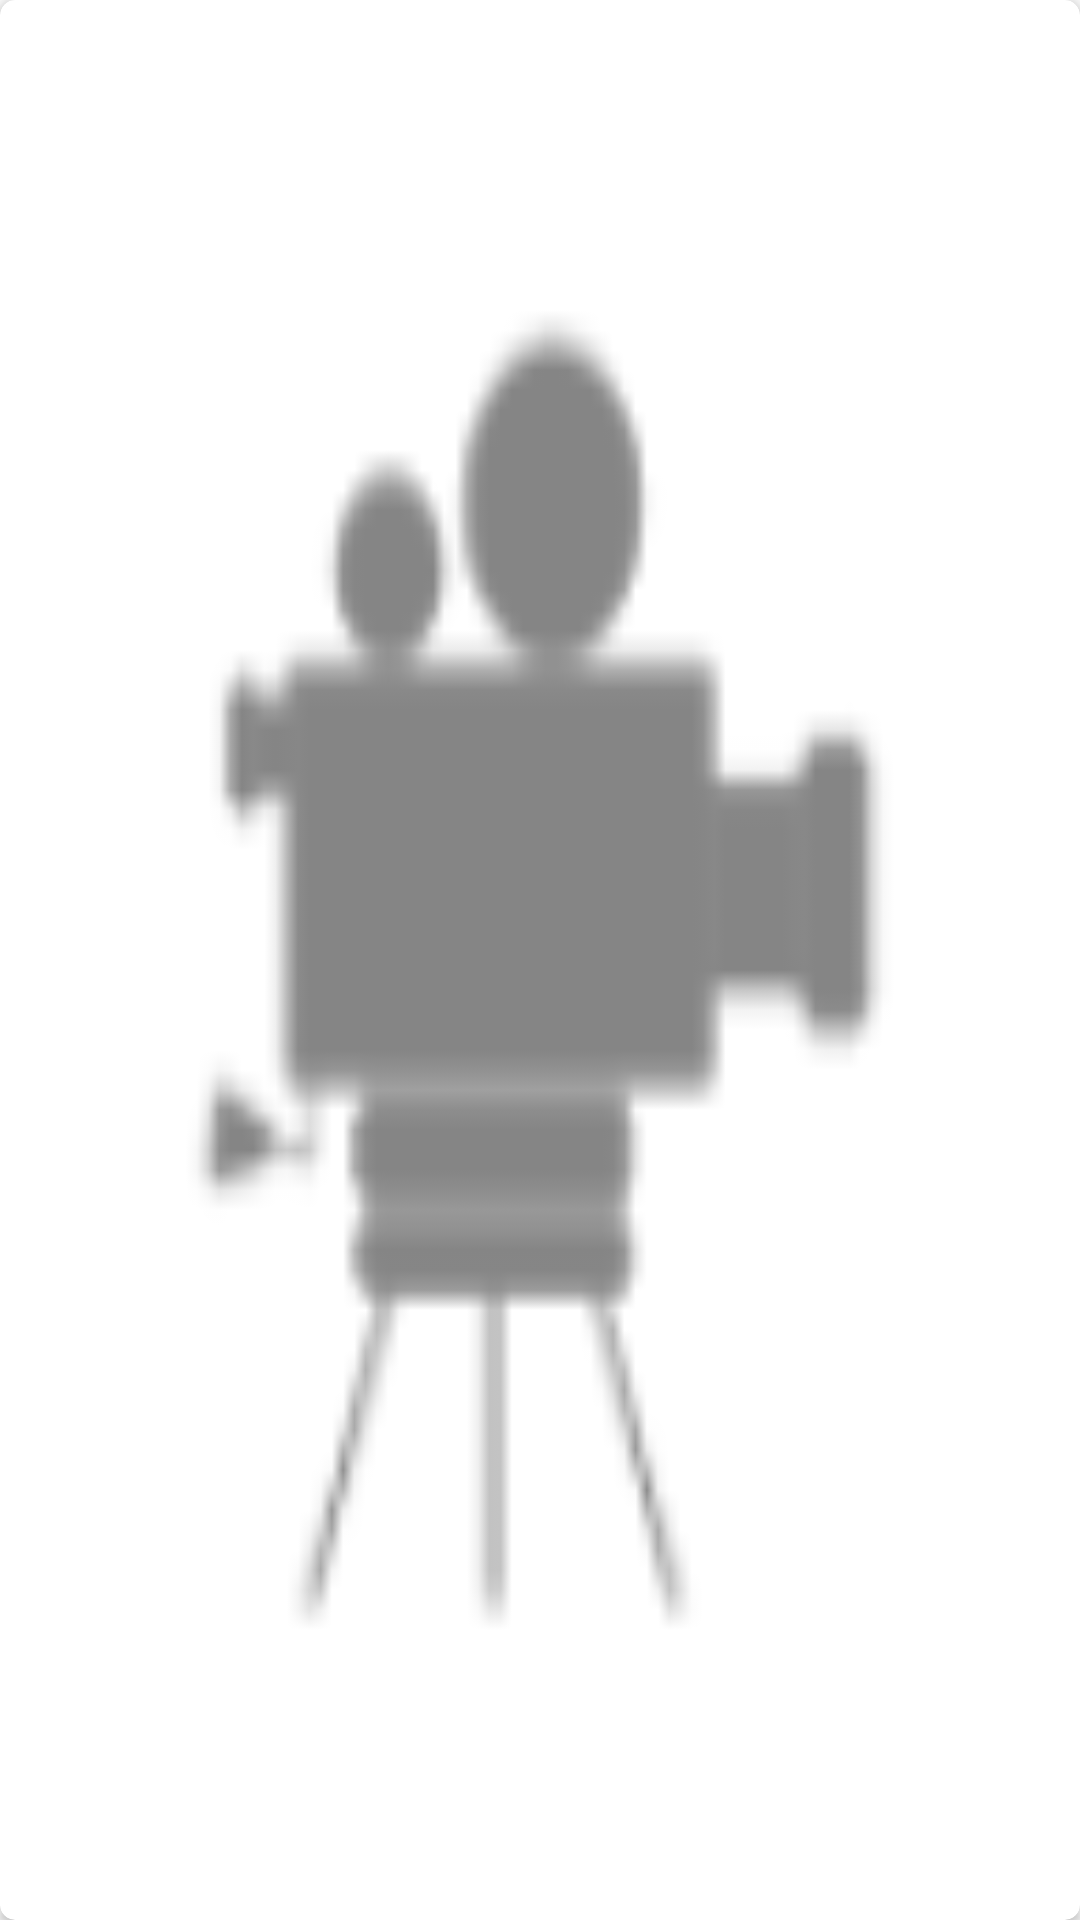

The Android layout XML behind this screen, and the referenced resources:
<!-- AndroidManifest.xml: application theme AppTheme -->
<!-- res/layout/movie_placeholder_layout.xml -->
<?xml version="1.0" encoding="utf-8"?>
<androidx.cardview.widget.CardView
    xmlns:android="http://schemas.android.com/apk/res/android"
    android:layout_width="@dimen/detail_cardview_width"
    android:layout_height="@dimen/detail_cardview_height"
    xmlns:app="http://schemas.android.com/apk/res-auto"
    app:cardCornerRadius="@dimen/card_corner_radius"
    android:layout_marginTop="@dimen/margin_placeholder_card"
    android:layout_marginStart="@dimen/margin_placeholder_card"
    android:id="@+id/placeholder_cv"
    android:elevation="@dimen/cardview_default_elevation">


    <ImageView
        android:id="@+id/movie_poster_iv"
        android:layout_width="match_parent"
        android:layout_height="match_parent"
        android:src="@drawable/ic_place_holder"
        android:contentDescription="@string/movie_image"
        android:scaleType="fitXY"/>


</androidx.cardview.widget.CardView>
<!-- resources referenced by this layout -->
<resources>
  <dimen name="card_corner_radius">5dp</dimen>
  <dimen name="detail_cardview_height">200dp</dimen>
  <dimen name="detail_cardview_width">150dp</dimen>
  <dimen name="margin_placeholder_card">20dp</dimen>
  <!-- drawable ic_place_holder: png bitmap (drawable-hdpi, 816 bytes) -->
  <string name="movie_image">Movie Image</string>
  <style name="AppTheme" parent="Theme.AppCompat.Light.DarkActionBar">
          
          <item name="colorPrimary">@color/colorPrimary</item>
          <item name="colorPrimaryDark">@color/colorPrimaryDark</item>
          <item name="colorAccent">@color/colorAccent</item>
          <item name="android:windowContentTransitions">true</item>
      </style>
  <color name="colorPrimary">#3F51B5</color>
  <color name="colorPrimaryDark">#303F9F</color>
  <color name="colorAccent">#ff4081</color>
</resources>
